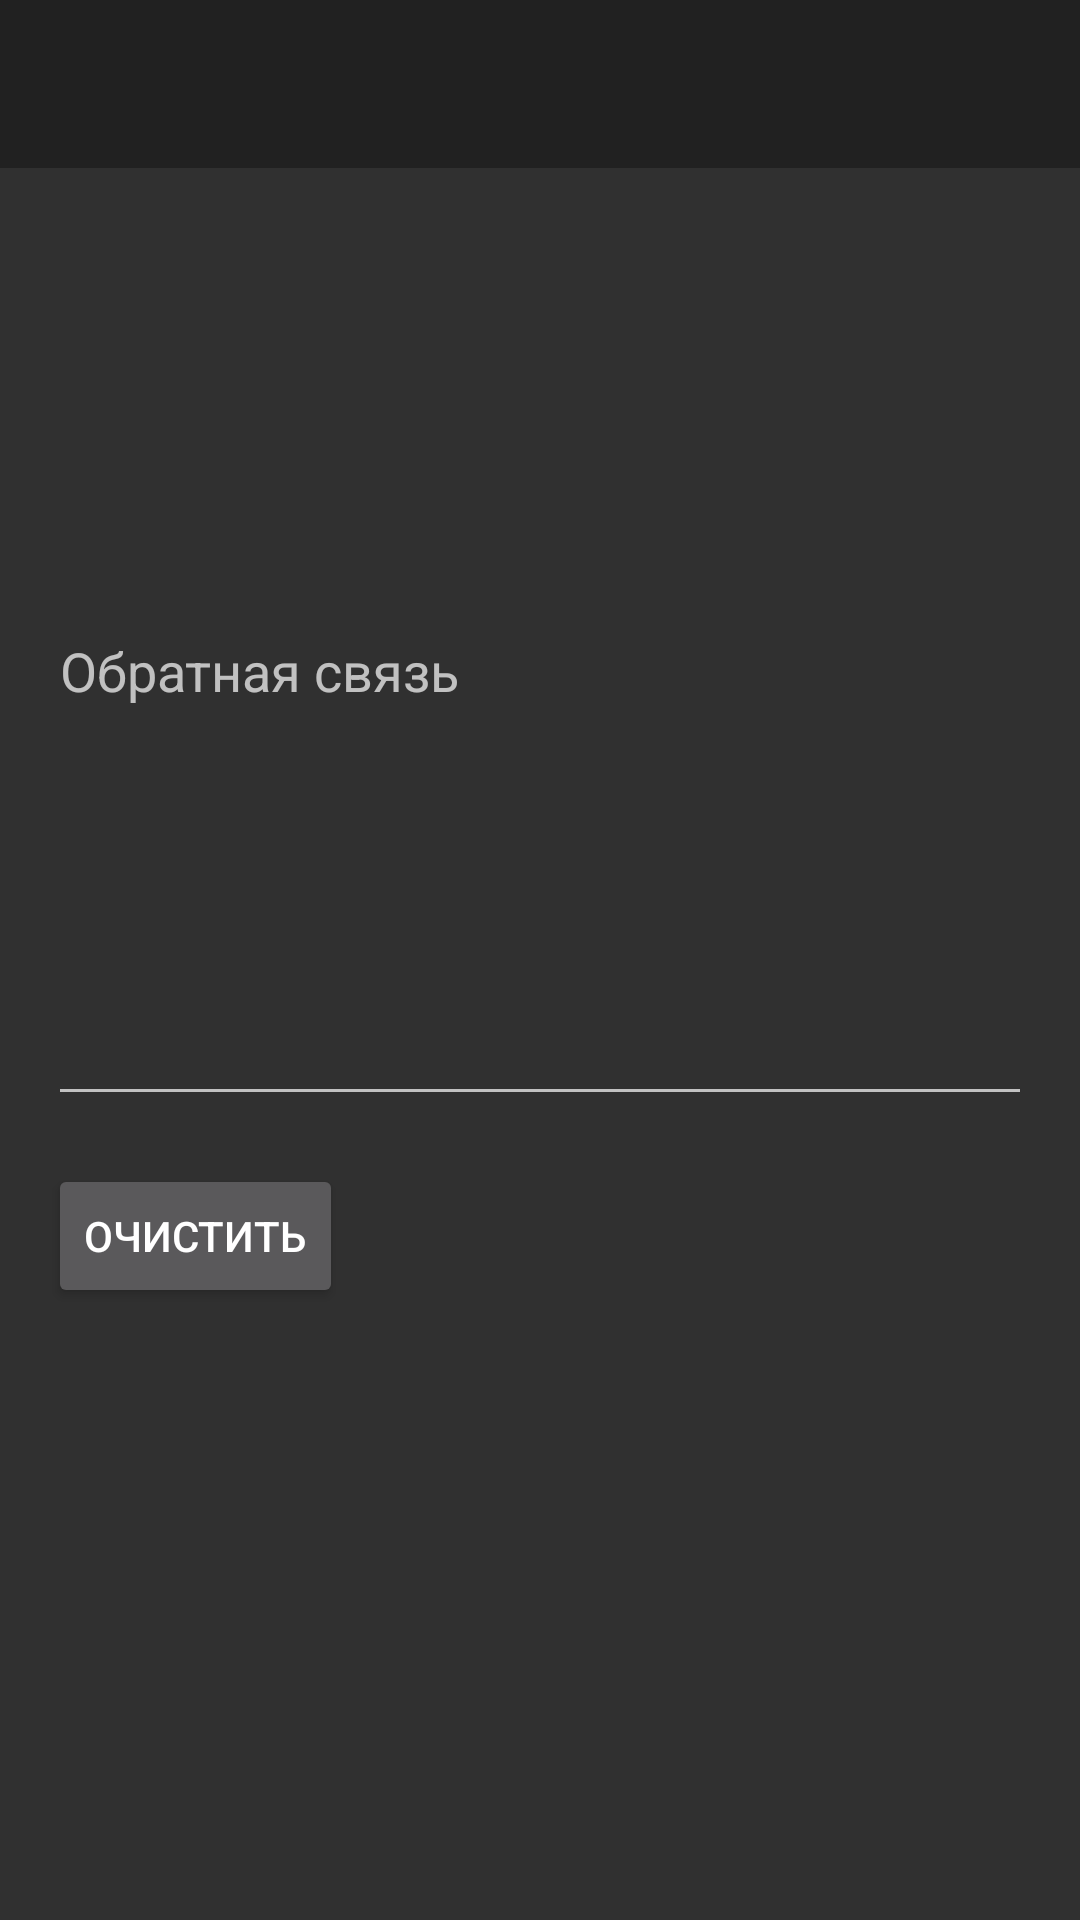

Android layout source for this screen:
<!-- AndroidManifest.xml: application theme Theme.AppCompat.NoActionBar -->
<!-- res/layout/fragment_feedback.xml -->
<?xml version="1.0" encoding="utf-8"?>
<LinearLayout xmlns:android="http://schemas.android.com/apk/res/android"
    xmlns:app="http://schemas.android.com/apk/res-auto"
    android:layout_width="match_parent"
    android:layout_height="match_parent"
    xmlns:tools="http://schemas.android.com/tools"
    android:orientation="vertical"
    tools:context="com.aknosova.weatherapplication.FeedbackFragment">

    <include
        layout="@layout/toolbar_main"
        android:id="@+id/toolbar"/>

    <EditText
        android:id="@+id/edit_text_feedback"
        android:layout_width="match_parent"
        android:layout_margin="@dimen/margin_top"
        android:layout_height="@dimen/height_feedback_param"
        android:hint="@string/feedback"/>

    <Button
        android:id="@+id/btn_clear"
        android:layout_width="wrap_content"
        android:layout_marginLeft="@dimen/margin_top"
        android:layout_height="wrap_content"
        android:text="@string/clear"/>

</LinearLayout>
<!-- res/layout/toolbar_main.xml (included above) -->
<androidx.appcompat.widget.Toolbar

    xmlns:android="http://schemas.android.com/apk/res/android"
    android:id="@+id/toobar"
    android:layout_width="match_parent"
    android:layout_height="?attr/actionBarSize"
    android:background="?attr/colorPrimary"
    android:theme="@style/ThemeOverlay.AppCompat.Light"
    android:orientation="vertical" />
<!-- resources referenced by this layout -->
<resources>
  <dimen name="height_feedback_param">300dp</dimen>
  <dimen name="margin_top">16dp</dimen>
  <string name="clear">Очистить</string>
  <string name="feedback">Обратная связь</string>
</resources>
